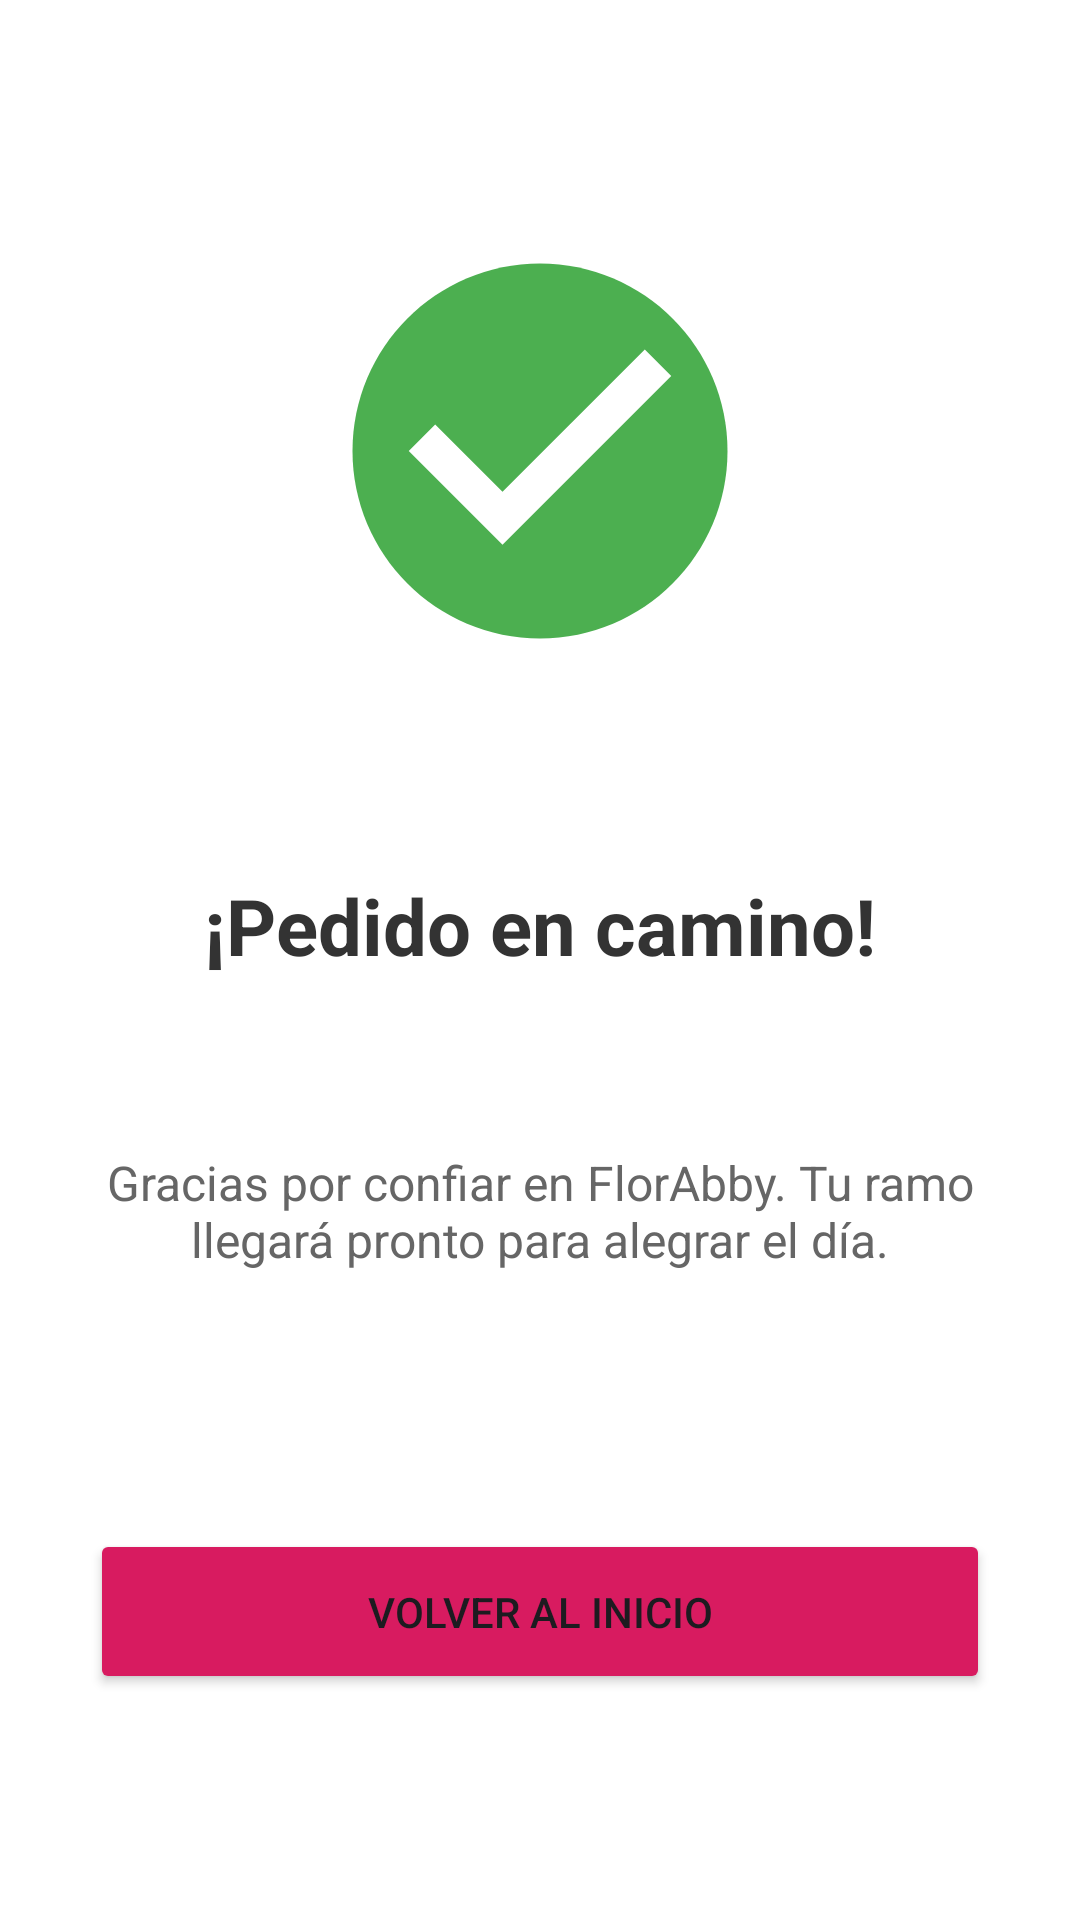

Produce the Android XML layout that renders to this screen, including the resource entries it uses.
<!-- AndroidManifest.xml: application theme Theme.FlowersApp -->
<!-- res/layout/activity_order_success.xml -->
<?xml version="1.0" encoding="utf-8"?>
<androidx.constraintlayout.widget.ConstraintLayout xmlns:android="http://schemas.android.com/apk/res/android"
    xmlns:app="http://schemas.android.com/apk/res-auto"
    android:layout_width="match_parent"
    android:layout_height="match_parent"
    android:background="#FFFFFF"
    android:padding="30dp">

    <ImageView
        android:id="@+id/ivSuccess"
        android:layout_width="150dp"
        android:layout_height="150dp"
        android:src="@drawable/ic_success_check"
        app:layout_constraintTop_toTopOf="parent"
        app:layout_constraintBottom_toTopOf="@+id/tvSuccessTitle"
        app:layout_constraintStart_toStartOf="parent"
        app:layout_constraintEnd_toEndOf="parent" />

    <TextView
        android:id="@+id/tvSuccessTitle"
        android:layout_width="wrap_content"
        android:layout_height="wrap_content"
        android:layout_marginTop="20dp"
        android:text="¡Pedido en camino!"
        android:textColor="#333333"
        android:textSize="26sp"
        android:textStyle="bold"
        app:layout_constraintBottom_toTopOf="@+id/tvSuccessDesc"
        app:layout_constraintEnd_toEndOf="parent"
        app:layout_constraintStart_toStartOf="parent"
        app:layout_constraintTop_toBottomOf="@id/ivSuccess" />

    <TextView
        android:id="@+id/tvSuccessDesc"
        android:layout_width="match_parent"
        android:layout_height="wrap_content"
        android:layout_marginTop="12dp"
        android:gravity="center"
        android:text="Gracias por confiar en FlorAbby. Tu ramo llegará pronto para alegrar el día."
        android:textColor="#666666"
        android:textSize="16sp"
        app:layout_constraintBottom_toTopOf="@+id/btnBackToCatalog"
        app:layout_constraintTop_toBottomOf="@id/tvSuccessTitle" />

    <Button
        android:id="@+id/btnBackToCatalog"
        android:layout_width="match_parent"
        android:layout_height="55dp"
        android:layout_marginTop="40dp"
        android:text="VOLVER AL INICIO"
        android:backgroundTint="#D81B60"
        app:cornerRadius="12dp"
        app:layout_constraintBottom_toBottomOf="parent"
        app:layout_constraintTop_toBottomOf="@id/tvSuccessDesc" />

</androidx.constraintlayout.widget.ConstraintLayout>
<!-- resources referenced by this layout -->
<resources>
  <!-- drawable ic_success_check (drawable) -->
  <vector xmlns:android="http://schemas.android.com/apk/res/android"
      android:width="120dp"
      android:height="120dp"
      android:viewportWidth="24"
      android:viewportHeight="24">
  
      <path
          android:fillColor="#4CAF50"
          android:pathData="M12,2C6.48,2 2,6.48 2,12s4.48,10 10,10 10,-4.48 10,-10S17.52,2 12,2z"/>
  
      <path
          android:fillColor="#FFFFFF"
          android:pathData="M10,17l-5,-5 1.41,-1.41L10,14.17l7.59,-7.59L19,8l-9,9z"/>
  </vector>
  <style name="Theme.FlowersApp" parent="Theme.MaterialComponents.DayNight.DarkActionBar">
          
          <item name="colorPrimary">@color/purple_500</item>
          <item name="colorPrimaryVariant">@color/purple_700</item>
          <item name="colorOnPrimary">@color/white</item>
          
          <item name="colorSecondary">@color/teal_200</item>
          <item name="colorSecondaryVariant">@color/teal_700</item>
          <item name="colorOnSecondary">@color/black</item>
          
          <item name="android:statusBarColor">?attr/colorPrimaryVariant</item>
          
      </style>
  <color name="purple_500">#FF6200EE</color>
  <color name="purple_700">#FF3700B3</color>
  <color name="white">#FFFFFFFF</color>
  <color name="teal_200">#FF03DAC5</color>
  <color name="teal_700">#FF018786</color>
  <color name="black">#FF000000</color>
</resources>
